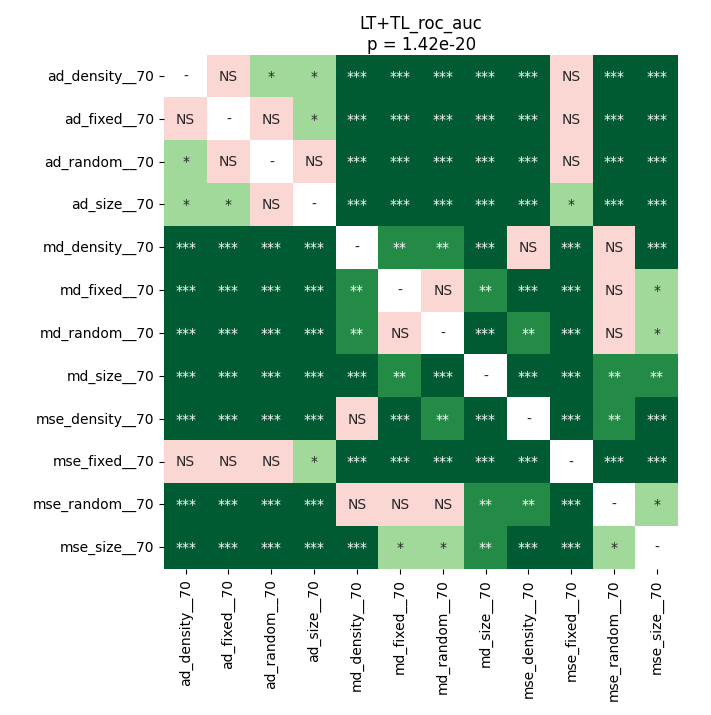

Values plotted in this chart, from the file beside it:
	ad_density__70	ad_fixed__70	ad_random__70	ad_size__70	md_density__70	md_fixed__70	md_random__70	md_size__70	mse_density__70	mse_fixed__70	mse_random__70	mse_size__70
ad_density__70	1.0	0.625	0.01422	0.01028	5.4436760979729736e-05	5.4436760979729736e-05	5.4436760979729736e-05	5.4436760979729736e-05	5.4436760979729736e-05	0.6519	5.4436760979729736e-05	5.4436760979729736e-05
ad_fixed__70	0.625	1.0	0.0964	0.01422	5.4436760979729736e-05	5.4436760979729736e-05	5.4436760979729736e-05	5.4436760979729736e-05	5.4436760979729736e-05	0.794	5.4436760979729736e-05	5.4436760979729736e-05
ad_random__70	0.01422	0.0964	1.0	0.5018	5.4436760979729736e-05	5.4436760979729736e-05	5.4436760979729736e-05	5.4436760979729736e-05	5.4436760979729736e-05	0.1995	5.4436760979729736e-05	5.4436760979729736e-05
ad_size__70	0.01028	0.01422	0.5018	1.0	5.4436760979729736e-05	5.4436760979729736e-05	5.4436760979729736e-05	5.4436760979729736e-05	5.4436760979729736e-05	0.02615	5.4436760979729736e-05	5.4436760979729736e-05
md_density__70	5.4436760979729736e-05	5.4436760979729736e-05	5.4436760979729736e-05	5.4436760979729736e-05	1.0	0.003065	0.004714	5.4436760979729736e-05	0.307	5.4436760979729736e-05	0.05971	0.0003525
md_fixed__70	5.4436760979729736e-05	5.4436760979729736e-05	5.4436760979729736e-05	5.4436760979729736e-05	0.003065	1.0	0.3832	0.001144	0.0009334	5.4436760979729736e-05	0.8603	0.02996
md_random__70	5.4436760979729736e-05	5.4436760979729736e-05	5.4436760979729736e-05	5.4436760979729736e-05	0.004714	0.3832	1.0	0.0001033	0.001144	5.4436760979729736e-05	0.5274	0.01662
md_size__70	5.4436760979729736e-05	5.4436760979729736e-05	5.4436760979729736e-05	5.4436760979729736e-05	5.4436760979729736e-05	0.001144	0.0001033	1.0	5.4436760979729736e-05	5.4436760979729736e-05	0.001925	0.007092
mse_density__70	5.4436760979729736e-05	5.4436760979729736e-05	5.4436760979729736e-05	5.4436760979729736e-05	0.307	0.0009334	0.001144	5.4436760979729736e-05	1.0	5.4436760979729736e-05	0.001144	0.0001033
mse_fixed__70	0.6519	0.794	0.1995	0.02615	5.4436760979729736e-05	5.4436760979729736e-05	5.4436760979729736e-05	5.4436760979729736e-05	5.4436760979729736e-05	1.0	5.4436760979729736e-05	5.4436760979729736e-05
mse_random__70	5.4436760979729736e-05	5.4436760979729736e-05	5.4436760979729736e-05	5.4436760979729736e-05	0.05971	0.8603	0.5274	0.001925	0.001144	5.4436760979729736e-05	1.0	0.02615
mse_size__70	5.4436760979729736e-05	5.4436760979729736e-05	5.4436760979729736e-05	5.4436760979729736e-05	0.0003525	0.02996	0.01662	0.007092	0.0001033	5.4436760979729736e-05	0.02615	1.0
